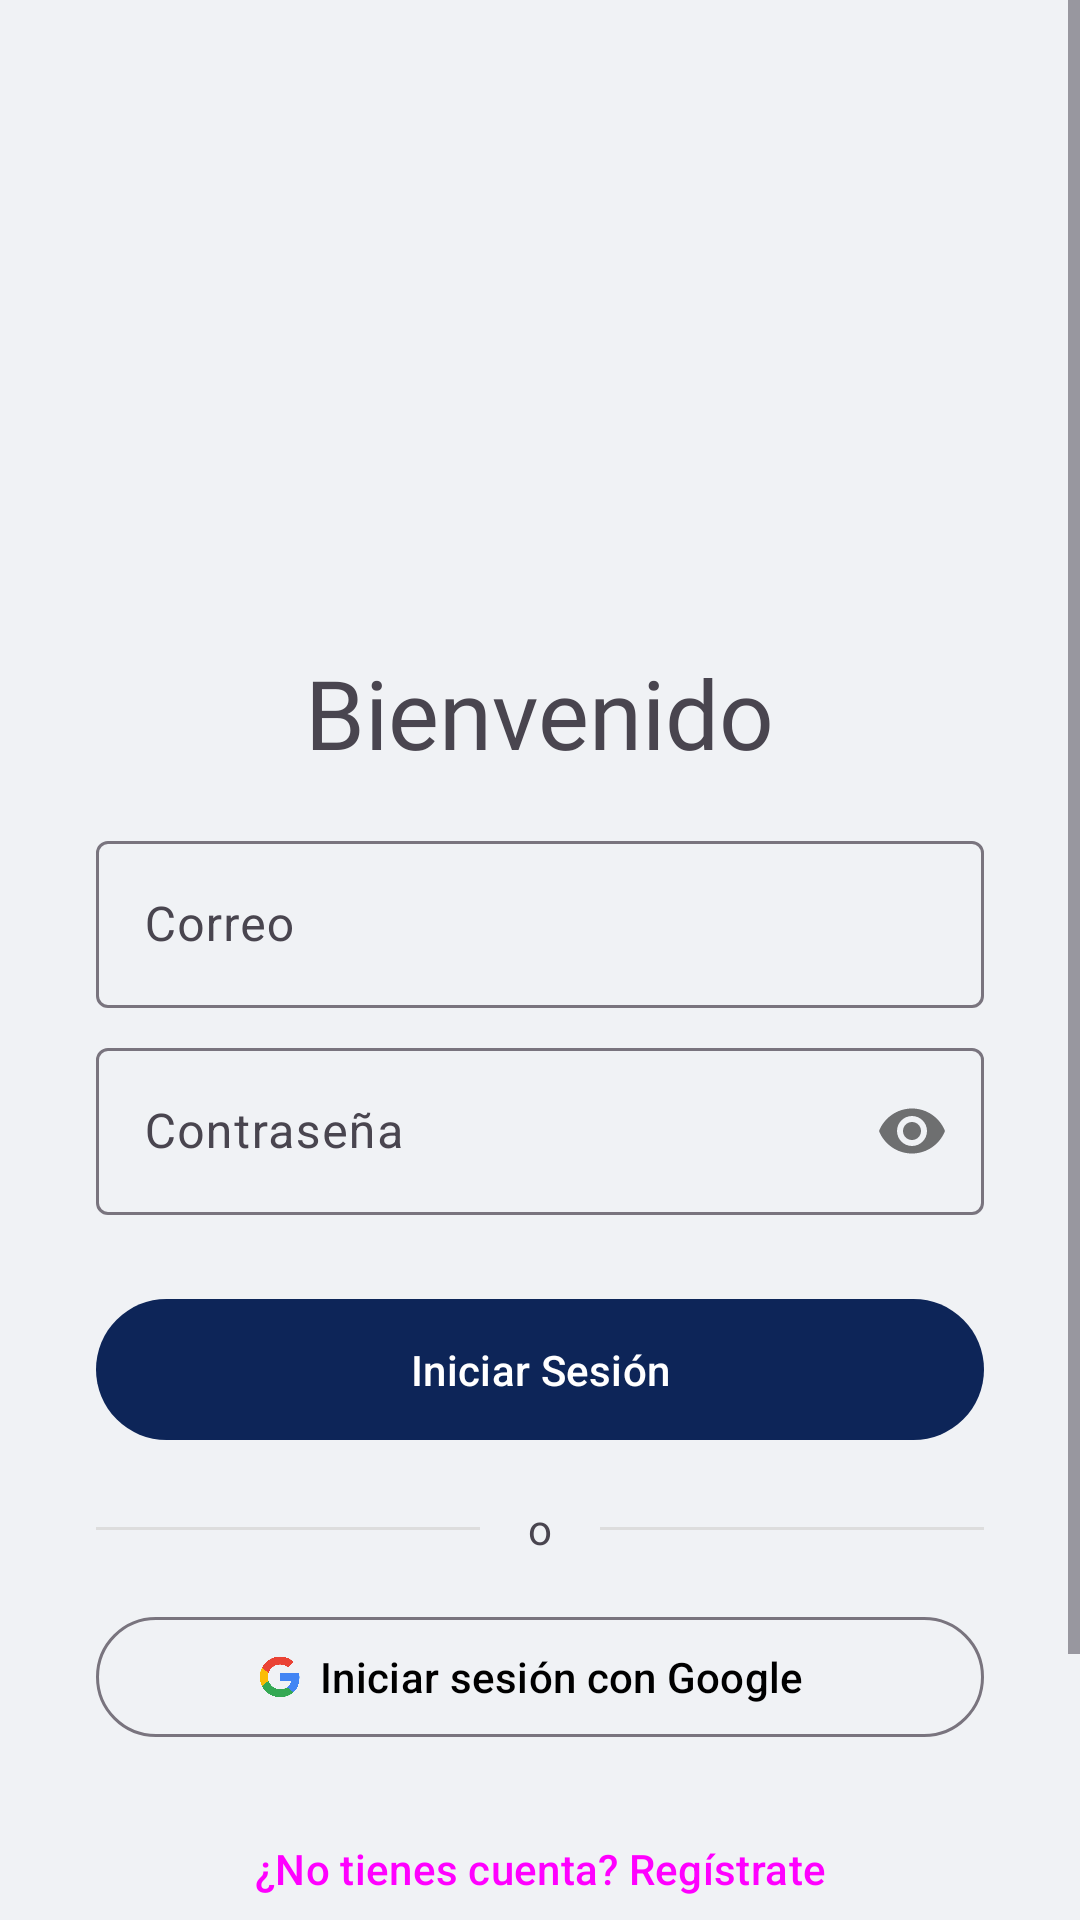

Android layout source for this screen:
<!-- AndroidManifest.xml: activity theme Theme.GemaInventory.NoActionBar -->
<!-- res/layout/activity_login.xml -->
<?xml version="1.0" encoding="utf-8"?>
<ScrollView xmlns:android="http://schemas.android.com/apk/res/android"
    xmlns:app="http://schemas.android.com/apk/res-auto"
    android:layout_width="match_parent"
    android:layout_height="match_parent"
    android:fillViewport="true">

    <androidx.constraintlayout.widget.ConstraintLayout
        android:layout_width="match_parent"
        android:layout_height="wrap_content"
        android:padding="32dp">

        <ImageView
            android:id="@+id/login_logo"
            android:layout_width="128dp"
            android:layout_height="128dp"
            android:layout_marginTop="32dp"
            android:src="@drawable/ic_logo_cuadrado_bb"
            app:layout_constraintEnd_toEndOf="parent"
            app:layout_constraintStart_toStartOf="parent"
            app:layout_constraintTop_toTopOf="parent"
            android:contentDescription="@string/logo_de_gema_inventory"
            app:tint="@color/logo_tint_color"/>

        <TextView
            android:id="@+id/login_title"
            android:layout_width="wrap_content"
            android:layout_height="wrap_content"
            android:layout_marginTop="24dp"
            android:text="@string/bienvenido"
            android:textAppearance="@style/TextAppearance.Material3.HeadlineLarge"
            android:fontFamily="@font/poppins_bold"
            app:layout_constraintStart_toStartOf="parent"
            app:layout_constraintEnd_toEndOf="parent"
            app:layout_constraintTop_toBottomOf="@+id/login_logo"
            />

        <com.google.android.material.textfield.TextInputLayout
            android:id="@+id/email_layout"
            style="@style/Widget.Material3.TextInputLayout.OutlinedBox"
            android:layout_width="0dp"
            android:layout_height="wrap_content"
            android:layout_marginTop="16dp"
            app:layout_constraintEnd_toEndOf="parent"
            app:layout_constraintStart_toStartOf="parent"
            app:layout_constraintTop_toBottomOf="@+id/login_title">

            <com.google.android.material.textfield.TextInputEditText
                android:id="@+id/et_login_email"
                android:layout_width="match_parent"
                android:layout_height="wrap_content"
                android:hint="@string/correo" />
        </com.google.android.material.textfield.TextInputLayout>

        <com.google.android.material.textfield.TextInputLayout
            android:id="@+id/password_layout"
            style="@style/Widget.Material3.TextInputLayout.OutlinedBox"
            android:layout_width="0dp"
            android:layout_height="wrap_content"
            android:layout_marginTop="8dp"
            app:layout_constraintEnd_toEndOf="parent"
            app:layout_constraintStart_toStartOf="parent"
            app:layout_constraintTop_toBottomOf="@+id/email_layout"
            app:passwordToggleEnabled="true">
                <com.google.android.material.textfield.TextInputEditText
                android:id="@+id/et_login_password" android:layout_width="match_parent"
                android:layout_height="wrap_content"
                android:hint="@string/contrase_a"
                android:inputType="textPassword" />
        </com.google.android.material.textfield.TextInputLayout>

        <com.google.android.material.button.MaterialButton
            android:id="@+id/login_button"
            android:layout_width="0dp"
            android:layout_height="wrap_content"
            android:layout_marginTop="24dp"
            android:paddingVertical="14dp"
            android:text="@string/iniciar_sesi_n"
            app:layout_constraintEnd_toEndOf="parent"
            app:layout_constraintStart_toStartOf="parent"
            app:layout_constraintTop_toBottomOf="@+id/password_layout" />

        <TextView
            android:id="@+id/divider_text"
            android:layout_width="wrap_content"
            android:layout_height="wrap_content"
            android:layout_marginTop="16dp"
            android:text="@string/o"
            app:layout_constraintEnd_toEndOf="parent"
            app:layout_constraintStart_toStartOf="parent"
            app:layout_constraintTop_toBottomOf="@+id/login_button" />

        <com.google.android.material.divider.MaterialDivider
            android:layout_width="0dp"
            android:layout_height="wrap_content"
            android:layout_marginEnd="16dp"
            app:layout_constraintEnd_toStartOf="@+id/divider_text"
            app:layout_constraintStart_toStartOf="parent"
            app:layout_constraintTop_toTopOf="@+id/divider_text"
            app:layout_constraintBottom_toBottomOf="@+id/divider_text"/>

        <com.google.android.material.divider.MaterialDivider
            android:layout_width="0dp"
            android:layout_height="wrap_content"
            android:layout_marginStart="16dp"
            app:layout_constraintStart_toEndOf="@+id/divider_text"
            app:layout_constraintEnd_toEndOf="parent"
            app:layout_constraintTop_toTopOf="@+id/divider_text"
            app:layout_constraintBottom_toBottomOf="@+id/divider_text"/>

        <com.google.android.material.button.MaterialButton
            android:id="@+id/google_login_button"
            style="@style/Widget.Material3.Button.OutlinedButton.Icon"
            android:layout_width="0dp"
            android:layout_height="wrap_content"
            android:layout_marginTop="16dp"
            android:text="@string/iniciar_sesi_n_con_google"
            android:textColor="?attr/colorOnSurface"
            app:icon="@drawable/ic_google_logo"
            app:iconGravity="textStart"
            app:iconTint="@null"  app:layout_constraintEnd_toEndOf="parent"
            app:layout_constraintStart_toStartOf="parent"
            app:layout_constraintTop_toBottomOf="@+id/divider_text" />

        <Button
            android:id="@+id/register_button"
            style="@style/Widget.Material3.Button.TextButton"
            android:layout_width="wrap_content"
            android:layout_height="wrap_content"
            android:layout_marginTop="16dp"
            android:text="@string/no_tienes_cuenta_reg_strate"
            android:textAllCaps="false"
            app:layout_constraintEnd_toEndOf="parent"
            app:layout_constraintStart_toStartOf="parent"
            app:layout_constraintTop_toBottomOf="@+id/google_login_button" />
 
        <Button
            android:id="@+id/forgot_password_button"
            style="@style/Widget.Material3.Button.TextButton"
            android:layout_width="wrap_content"
            android:layout_height="wrap_content"
            android:layout_marginBottom="16dp"
            android:text="@string/olvidaste_tu_contrase_a"
            android:textColor="?attr/colorError"
            android:textAllCaps="false"
            app:layout_constraintBottom_toBottomOf="parent"
            app:layout_constraintEnd_toEndOf="parent"
            app:layout_constraintStart_toStartOf="parent"
            app:layout_constraintTop_toBottomOf="@+id/register_button"
            app:layout_constraintVertical_bias="1.0" />

    </androidx.constraintlayout.widget.ConstraintLayout>
</ScrollView>
<!-- resources referenced by this layout -->
<resources>
  <color name="logo_tint_color">#FFFFFF</color>
  <!-- drawable ic_google_logo: png bitmap (drawable, 112676 bytes) -->
  <string name="bienvenido">Bienvenido</string>
  <string name="contrase_a">Contraseña</string>
  <string name="correo">Correo</string>
  <string name="iniciar_sesi_n">Iniciar Sesión</string>
  <string name="iniciar_sesi_n_con_google">Iniciar sesión con Google</string>
  <string name="logo_de_gema_inventory">Logo de Gema Inventory</string>
  <string name="no_tienes_cuenta_reg_strate">¿No tienes cuenta? Regístrate</string>
  <string name="o">o</string>
  <string name="olvidaste_tu_contrase_a">¿Olvidaste tu contraseña?</string>
  <style name="Theme.GemaInventory.NoActionBar" parent="Theme.GemaInventory" />
  <style name="Theme.GemaInventory" parent="Theme.Material3.DayNight.NoActionBar">
          <item name="colorPrimary">@color/primary</item>
          <item name="colorPrimaryVariant">@color/primary_dark</item>
          <item name="colorOnPrimary">@color/white</item>
          <item name="colorSecondary">@color/accent</item>
          <item name="colorSecondaryVariant">@color/accent</item>
          <item name="colorOnSecondary">@color/white</item>
          <item name="android:colorBackground">@color/light_gray_bg</item>
          <item name="colorSurface">@color/white</item>
          <item name="colorOnSurface">@color/black</item>
          <item name="colorOutlineVariant">#dddddd</item>
      </style>
  <color name="primary">#0d2558</color>
  <color name="primary_dark">#081A3F</color>
  <color name="white">#FFFFFFFF</color>
  <color name="accent">#1e3a8a</color>
  <color name="light_gray_bg">#f0f2f5</color>
  <color name="black">#FF000000</color>
</resources>
